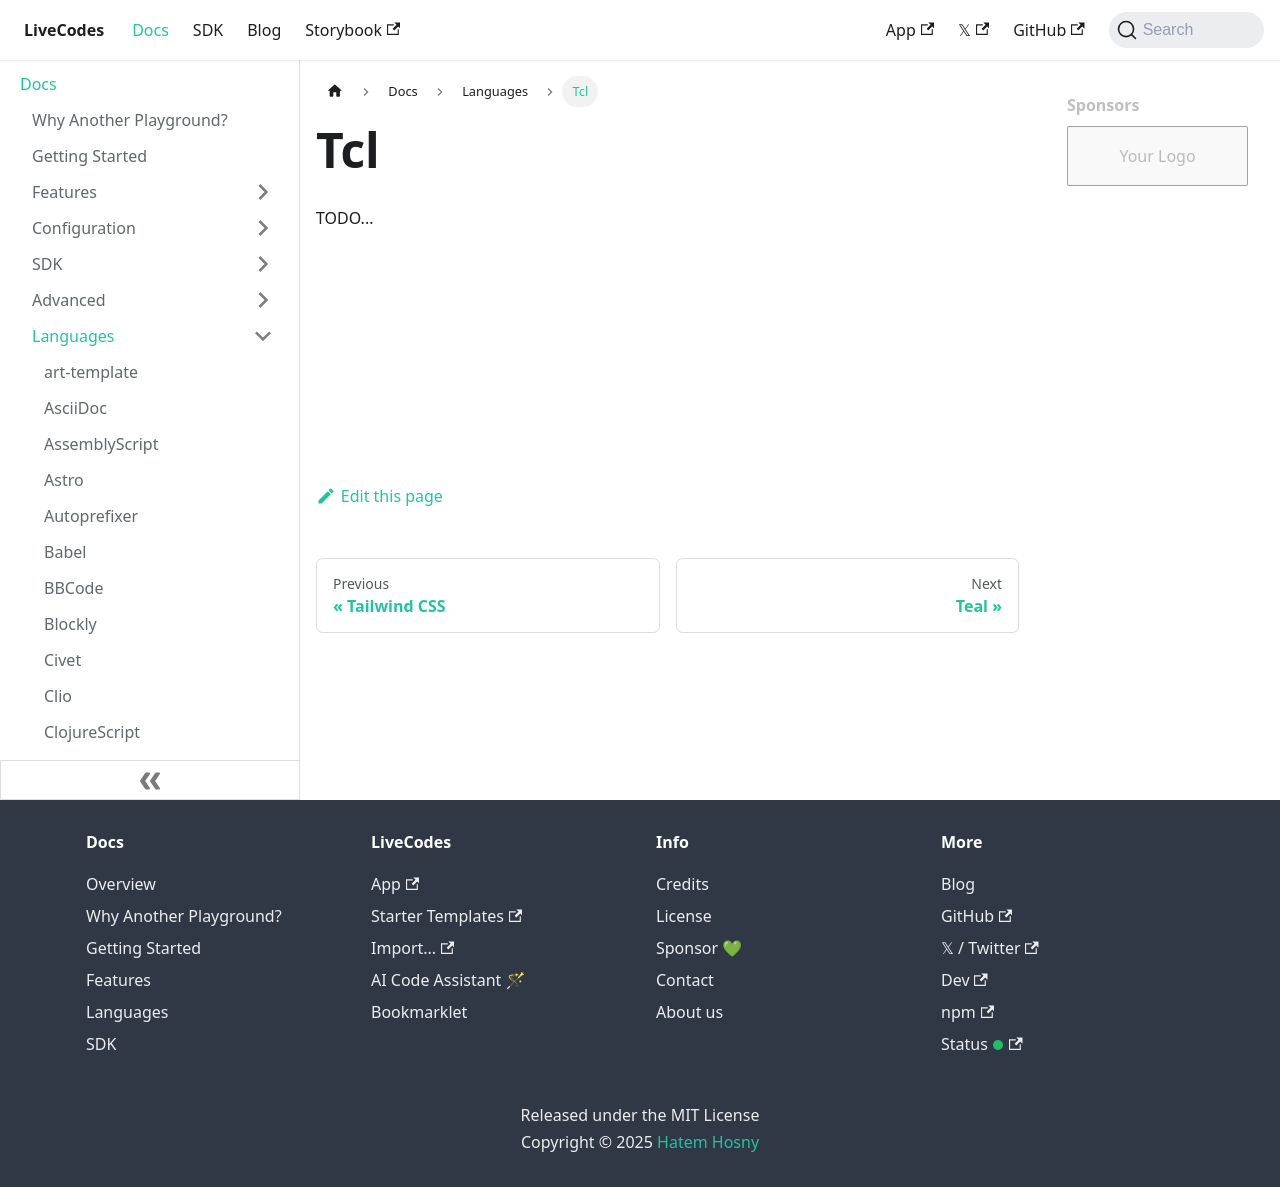

repository: HenriqueOs98/livecodes · page: docs/languages/tcl/index.html · generator: docusaurus

# Tcl

TODO...
